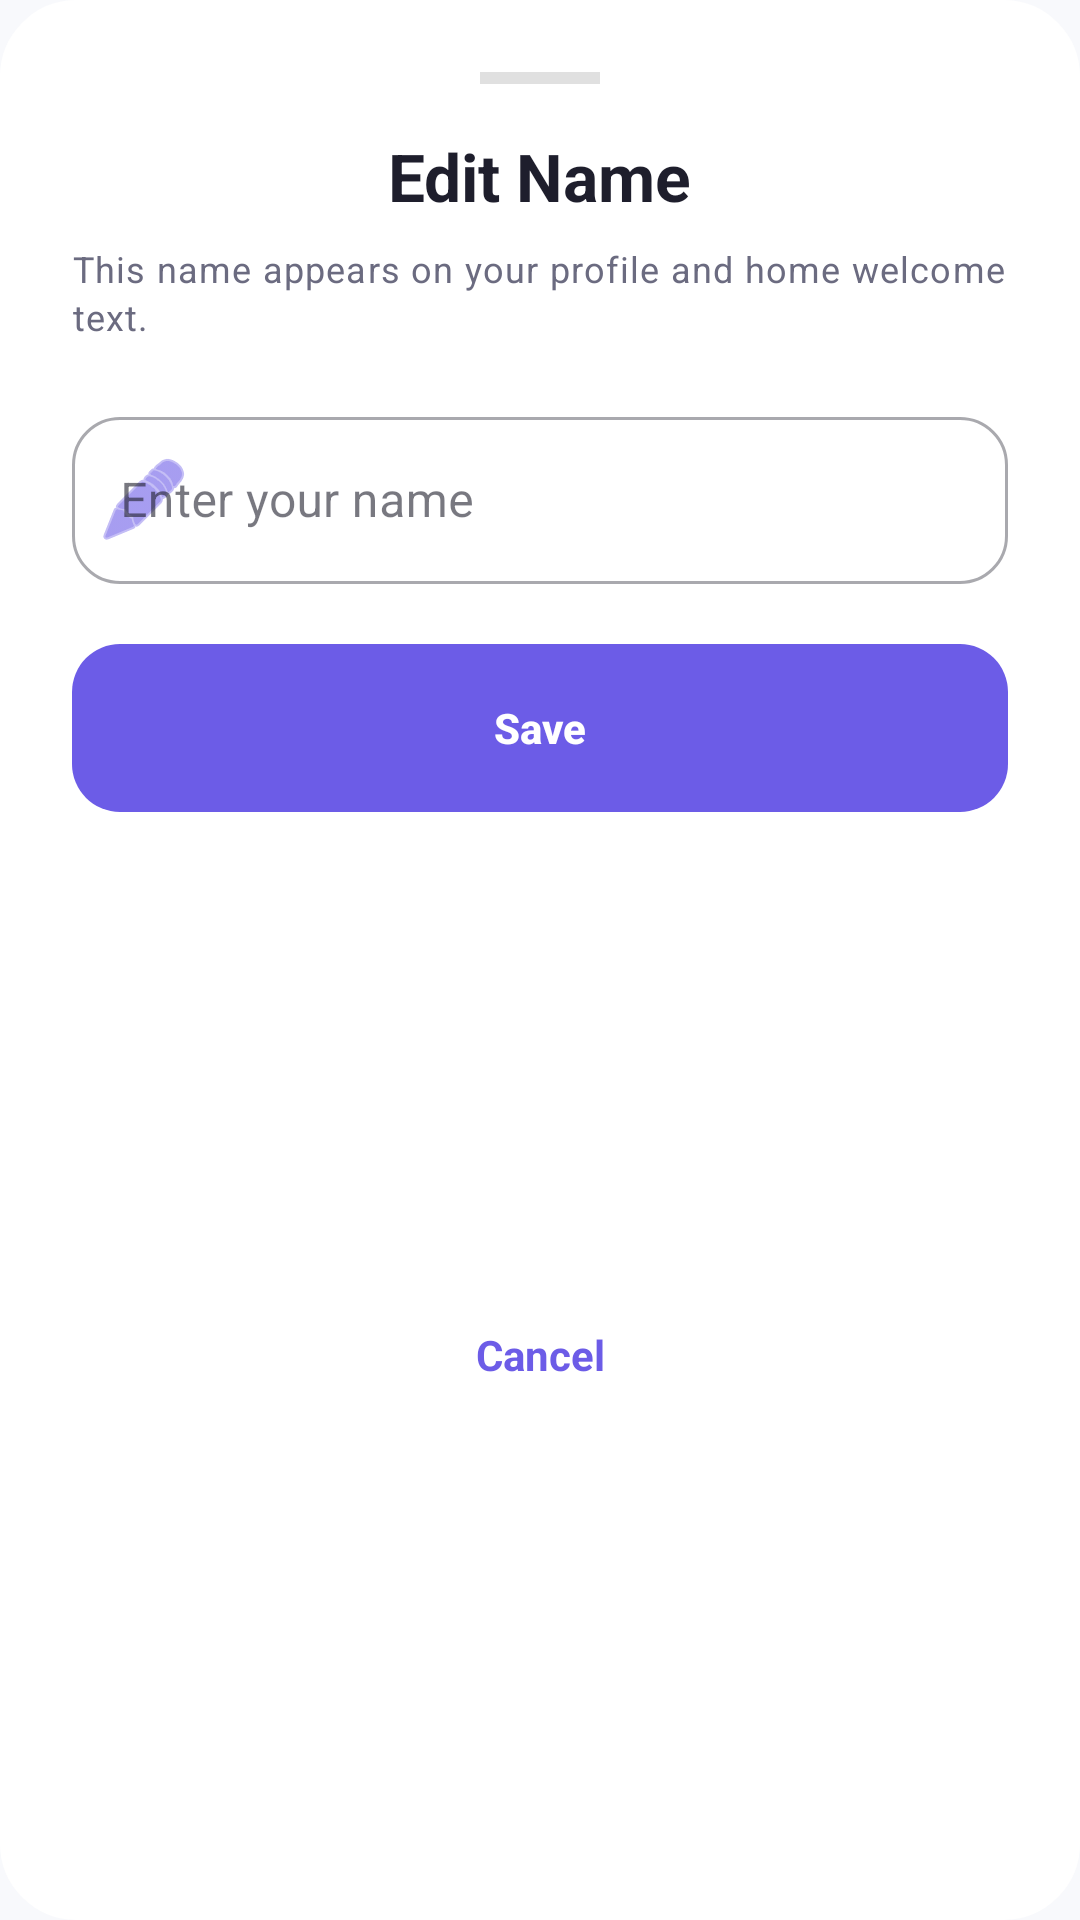

Layout XML and referenced resources for this Android screen:
<!-- AndroidManifest.xml: application theme Theme.AIStudyAssistance -->
<!-- res/layout/bottom_sheet_edit_name.xml -->
<?xml version="1.0" encoding="utf-8"?>
<androidx.constraintlayout.widget.ConstraintLayout xmlns:android="http://schemas.android.com/apk/res/android"
    xmlns:app="http://schemas.android.com/apk/res-auto"
    android:layout_width="match_parent"
    android:layout_height="wrap_content"
    android:background="@drawable/bg_pill_button"
    android:backgroundTint="@color/card_bg"
    android:padding="@dimen/space_24">

    <View
        android:id="@+id/viewDrag"
        android:layout_width="40dp"
        android:layout_height="4dp"
        android:background="@color/divider"
        app:layout_constraintTop_toTopOf="parent"
        app:layout_constraintStart_toStartOf="parent"
        app:layout_constraintEnd_toEndOf="parent" />

    <TextView
        android:id="@+id/tvTitle"
        style="@style/TextAppearance.AIStudyAssistance.Title"
        android:layout_width="wrap_content"
        android:layout_height="wrap_content"
        android:layout_marginTop="@dimen/space_16"
        android:text="@string/profile_edit_name_title"
        app:layout_constraintTop_toBottomOf="@id/viewDrag"
        app:layout_constraintStart_toStartOf="parent"
        app:layout_constraintEnd_toEndOf="parent" />

    <TextView
        android:id="@+id/tvSubtitle"
        style="@style/TextAppearance.AIStudyAssistance.Small"
        android:layout_width="wrap_content"
        android:layout_height="wrap_content"
        android:layout_marginTop="@dimen/space_8"
        android:text="@string/profile_edit_name_subtitle"
        app:layout_constraintTop_toBottomOf="@id/tvTitle"
        app:layout_constraintStart_toStartOf="parent"
        app:layout_constraintEnd_toEndOf="parent" />

    <com.google.android.material.textfield.TextInputLayout
        android:id="@+id/tilProfileName"
        style="@style/Widget.MaterialComponents.TextInputLayout.OutlinedBox"
        android:layout_width="match_parent"
        android:layout_height="wrap_content"
        android:layout_marginTop="@dimen/space_20"
        android:hint="@string/profile_edit_name_hint"
        app:boxCornerRadiusBottomEnd="@dimen/radius_m"
        app:boxCornerRadiusBottomStart="@dimen/radius_m"
        app:boxCornerRadiusTopEnd="@dimen/radius_m"
        app:boxCornerRadiusTopStart="@dimen/radius_m"
        app:startIconDrawable="@android:drawable/ic_menu_edit"
        app:startIconTint="@color/primary"
        app:layout_constraintTop_toBottomOf="@id/tvSubtitle">

        <com.google.android.material.textfield.TextInputEditText
            android:id="@+id/etProfileName"
            android:layout_width="match_parent"
            android:layout_height="wrap_content"
            android:imeOptions="actionDone"
            android:inputType="textPersonName"
            android:maxLength="50"
            android:singleLine="true" />
    </com.google.android.material.textfield.TextInputLayout>

    <com.google.android.material.button.MaterialButton
        android:id="@+id/btnSaveName"
        style="@style/Widget.AIStudyAssistance.Button.Primary"
        android:layout_width="match_parent"
        android:layout_height="@dimen/button_height"
        android:layout_marginTop="@dimen/space_20"
        android:text="@string/profile_edit_name_save"
        app:layout_constraintTop_toBottomOf="@id/tilProfileName" />

    <TextView
        android:id="@+id/tvCancel"
        android:layout_width="wrap_content"
        android:layout_height="wrap_content"
        android:layout_marginTop="@dimen/space_16"
        android:text="@string/profile_logout_cancel_action"
        android:textColor="@color/primary"
        android:textSize="@dimen/text_body"
        android:textStyle="bold"
        app:layout_constraintTop_toBottomOf="@id/btnSaveName"
        app:layout_constraintBottom_toBottomOf="parent"
        app:layout_constraintStart_toStartOf="parent"
        app:layout_constraintEnd_toEndOf="parent" />

</androidx.constraintlayout.widget.ConstraintLayout>
<!-- resources referenced by this layout -->
<resources>
  <color name="card_bg">@color/ds_surface</color>
  <color name="divider">@color/ds_border</color>
  <color name="primary">@color/ds_primary</color>
  <dimen name="button_height">56dp</dimen>
  <dimen name="radius_m">16dp</dimen>
  <dimen name="space_16">16dp</dimen>
  <dimen name="space_20">20dp</dimen>
  <dimen name="space_24">24dp</dimen>
  <dimen name="space_8">8dp</dimen>
  <dimen name="text_body">14sp</dimen>
  <string name="profile_edit_name_hint">Enter your name</string>
  <string name="profile_edit_name_save">Save</string>
  <string name="profile_edit_name_subtitle">This name appears on your profile and home welcome text.</string>
  <string name="profile_edit_name_title">Edit Name</string>
  <string name="profile_logout_cancel_action">Cancel</string>
  <style name="TextAppearance.AIStudyAssistance.Small" parent="TextAppearance.Material3.BodySmall">
          <item name="android:textSize">@dimen/text_caption</item>
          <item name="android:textColor">@color/text_secondary</item>
      </style>
  <style name="TextAppearance.AIStudyAssistance.Title" parent="TextAppearance.Material3.TitleLarge">
          <item name="android:textSize">@dimen/text_title</item>
          <item name="android:textStyle">bold</item>
          <item name="android:textColor">@color/text_main</item>
      </style>
  <style name="Theme.AIStudyAssistance" parent="Base.Theme.AIStudyAssistance" />
  <color name="ds_surface">#FFFFFF</color>
  <color name="ds_border">#E0E0E0</color>
  <color name="ds_primary">#6C5CE7</color>
  <color name="button_bg">#F1EFFF</color>
  <color name="button_stroke">@color/ds_border</color>
  <dimen name="text_caption">12sp</dimen>
  <color name="text_secondary">@color/ds_text_secondary</color>
  <dimen name="text_title">22sp</dimen>
  <color name="text_main">@color/ds_text_primary</color>
  <color name="white">#FFFFFFFF</color>
  <color name="ds_text_secondary">#6B6B80</color>
  <color name="ds_text_primary">#1E1E2C</color>
  <color name="primary_light">#EEEAFE</color>
  <color name="background">@color/ds_background</color>
  <style name="Widget.AIStudyAssistance.Card" parent="Widget.Material3.CardView.Elevated">
          <item name="cardCornerRadius">@dimen/radius_m</item>
          <item name="cardBackgroundColor">@color/card_bg</item>
          <item name="cardElevation">2dp</item>
      </style>
  <style name="Widget.AIStudyAssistance.Chip" parent="Widget.Material3.Chip.Assist">
          <item name="chipBackgroundColor">@color/primary_light</item>
          <item name="chipStrokeColor">@color/divider</item>
          <item name="chipStrokeWidth">1dp</item>
          <item name="android:textColor">@color/primary</item>
      </style>
  <style name="Widget.AIStudyAssistance.EditText" parent="Widget.AppCompat.EditText">
          <item name="android:textColor">@color/text_main</item>
          <item name="android:textColorHint">@color/text_hint</item>
          <item name="android:background">@drawable/bg_input_field</item>
          <item name="android:padding">@dimen/space_16</item>
      </style>
  <color name="ds_background">#F8F9FC</color>
  <color name="text_hint">#9A99AD</color>
  <!-- drawable bg_input_field (drawable) -->
  <?xml version="1.0" encoding="utf-8"?>
  <shape xmlns:android="http://schemas.android.com/apk/res/android"
      android:shape="rectangle">
      <solid android:color="@color/input_bg" />
      <corners android:radius="16dp" />
      <stroke
          android:width="1dp"
          android:color="@color/input_stroke" />
  </shape>
  <color name="input_bg">#F3F2FD</color>
  <color name="input_stroke">@color/ds_border</color>
</resources>
